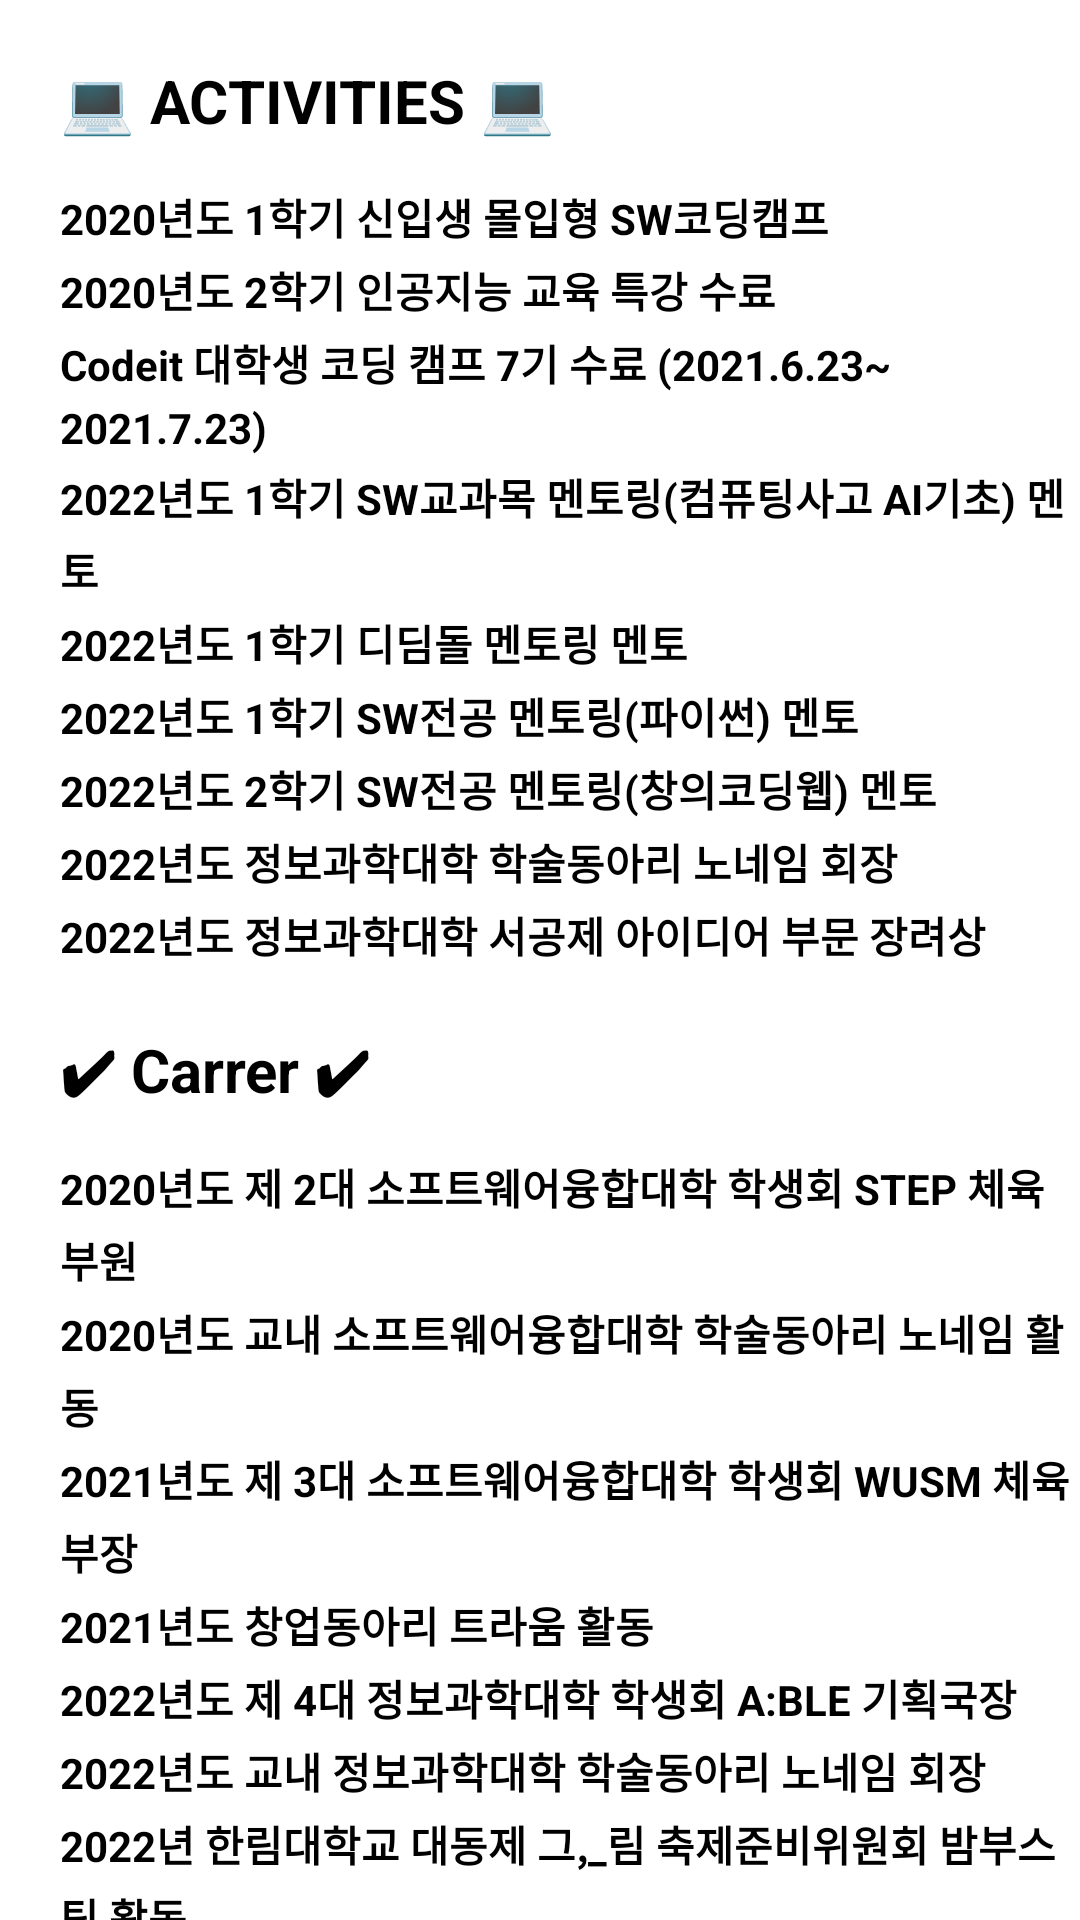

Write the Android layout XML for this screen, with the resource values it uses.
<!-- AndroidManifest.xml: application theme Theme.SmartPortfolio -->
<!-- res/layout/fragment_school.xml -->
<?xml version="1.0" encoding="utf-8"?>
<LinearLayout xmlns:android="http://schemas.android.com/apk/res/android"
    xmlns:tools="http://schemas.android.com/tools"
    android:layout_width="match_parent"
    android:layout_height="match_parent"
    tools:context=".SchoolFragment"
    android:orientation="vertical">

    <TextView
        android:layout_width="wrap_content"
        android:layout_height="wrap_content"
        android:text="💻 ACTIVITIES 💻"
        android:textSize="20dp"
        android:textColor="@color/black"
        android:textStyle="bold"
        android:layout_marginTop="20dp"
        android:layout_marginLeft="20dp"
        android:layout_marginBottom="15dp"/>
    <TextView
        android:layout_width="wrap_content"
        android:layout_height="wrap_content"
        android:lineSpacingExtra="4dp"
        android:text="@string/activity"
        android:textColor="@color/black"
        android:textSize="14dp"
        android:textStyle="bold"
        android:layout_marginLeft="20dp"/>

    <TextView
        android:layout_width="wrap_content"
        android:layout_height="wrap_content"
        android:text="✔ Carrer ✔"
        android:textSize="20dp"
        android:textColor="@color/black"
        android:textStyle="bold"
        android:layout_marginLeft="20dp"
        android:layout_marginBottom="15dp"/>
    <TextView
        android:layout_width="wrap_content"
        android:layout_height="wrap_content"
        android:lineSpacingExtra="4dp"
        android:text="@string/career"
        android:textColor="@color/black"
        android:textSize="14dp"
        android:textStyle="bold"
        android:layout_marginLeft="20dp"/>



</LinearLayout>
<!-- resources referenced by this layout -->
<resources>
  <string name="activity">2020년도 1학기 신입생 몰입형 SW코딩캠프\n2020년도 2학기 인공지능 교육 특강 수료\nCodeit 대학생 코딩 캠프 7기 수료 (2021.6.23~ 2021.7.23)\n2022년도 1학기 SW교과목 멘토링(컴퓨팅사고 AI기초) 멘토\n2022년도 1학기 디딤돌 멘토링 멘토\n2022년도 1학기 SW전공 멘토링(파이썬) 멘토\n2022년도 2학기 SW전공 멘토링(창의코딩웹) 멘토\n2022년도 정보과학대학 학술동아리 노네임 회장\n2022년도 정보과학대학 서공제 아이디어 부문 장려상\n</string>
  <string name="career">2020년도 제 2대 소프트웨어융합대학 학생회 STEP 체육부원\n2020년도 교내 소프트웨어융합대학 학술동아리 노네임 활동\n2021년도 제 3대 소프트웨어융합대학 학생회 WUSM 체육부장\n2021년도 창업동아리 트라움 활동\n2022년도 제 4대 정보과학대학 학생회 A:BLE 기획국장\n2022년도 교내 정보과학대학 학술동아리 노네임 회장\n2022년 한림대학교 대동제 그,_림 축제준비위원회 밤부스팀 활동\n</string>
  <style name="Theme.SmartPortfolio" parent="Theme.MaterialComponents.DayNight.NoActionBar">
          
          <item name="colorPrimary">#6495ED</item>
          <item name="colorPrimaryVariant">@color/black</item>
          <item name="colorOnPrimary">@color/white</item>
          
          <item name="colorSecondary">@color/teal_200</item>
          <item name="colorSecondaryVariant">@color/teal_700</item>
          <item name="colorOnSecondary">@color/black</item>
          
          <item name="android:statusBarColor" tools:targetApi="l">?attr/colorPrimaryVariant</item>
          
      </style>
  <!-- not gathered from this repository: default colours our renderer supplied (Android Studio template values) -->
  <color name="teal_200">#FF03DAC5</color>
  <color name="teal_700">#FF018786</color>
  <color name="black">#FF000000</color>
  <color name="white">#FFFFFFFF</color>
</resources>
